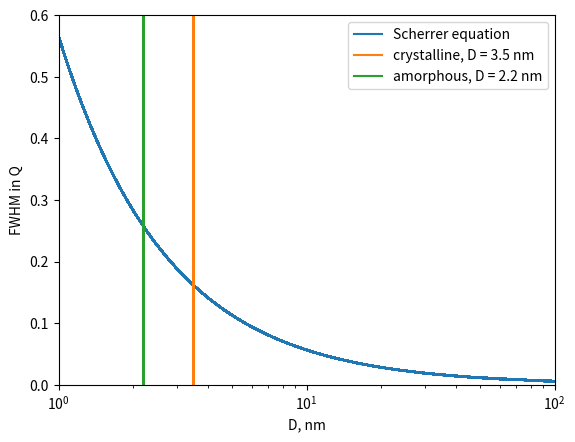

This chart was generated by the following Python code:
# -*- coding: utf-8 -*-
"""
Created on Wed Aug 17 09:37:57 2016

[redacted]
"""

"""
Scherrer equation
"""

import numpy as np
import matplotlib.pyplot as plt

lamda = 1.5406
K = 0.9  # shape factor

theta1 = np.array(range(1000))
theta1 = 0.00314 * theta1/4
theta2 = np.array(range(1000))
theta2 = 0.00314 * theta2/4

Q1 = 4 * np.pi * np.sin(theta1) / lamda
Q2 = 4 * np.pi * np.sin(theta2) / lamda


BETA = []
TAU = []
BETA_r = []

#theta = 0.61

for i in range(1000):
    for j in range(i, 1000):
        beta_in_Q = Q1[j] - Q2[i]
        beta_in_radian = (theta1[j] - theta2[i]) * 2
        theta = (theta1[j] + theta2[i])/2
        tau = K * lamda /(10* beta_in_radian * np.cos(theta))
        BETA.append(beta_in_Q)
        BETA_r.append(beta_in_radian)
        TAU.append(tau)


BETA_r = np.array(BETA_r)
BETA_degree = BETA_r * 180 / np.pi        

crystalline = [3.5] * len(BETA)
amorphous = [2.2] * len(BETA)



plt.figure(1)
plt.plot(TAU, BETA, label = 'Scherrer equation')
plt.plot(crystalline, BETA, label = 'crystalline, D = 3.5 nm')
plt.plot(amorphous, BETA, label = 'amorphous, D = 2.2 nm')
plt.ylabel('FWHM in Q')
plt.xlabel('D, nm')
plt.xscale('log')
plt.xlim((1, 100))
plt.ylim((0, 0.6))
plt.legend()
